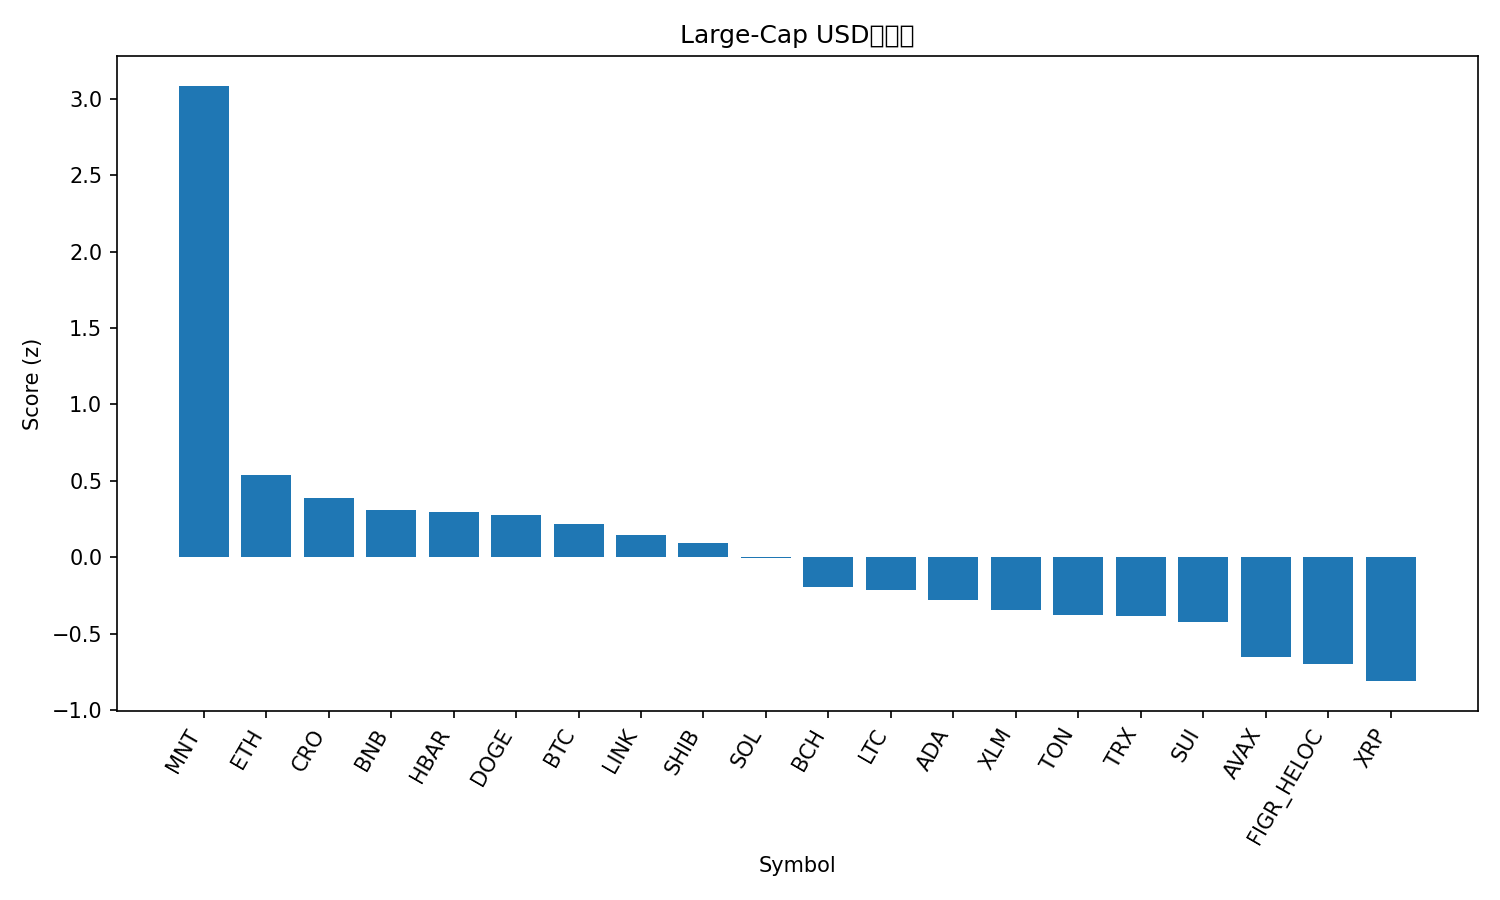

Source data for this figure (header and first rows):
rank, name, symbol, price, pct_1h, pct_24h, pct_7d, pct_1h_vs_btc, pct_24h_vs_btc, pct_7d_vs_btc, market_cap_rank, market_cap, volume_usd, score
1, Mantle, MNT, 2.36, 1.005, 12.07, 29.16, 0.7048, 10.93, 17.93, 31, 7683451710, 387408976, 3.086
2, Ethereum, ETH, 4610, 0.5149, 1.543, 12.32, 0.215, 0.4019, 1.087, 2, 556368990900, 29758882102, 0.5373
3, Cronos, CRO, 0.2102, 0.6772, -0.01481, 10.61, 0.3774, -1.156, -0.6192, 33, 7301883631, 35824338, 0.3897
4, BNB, BNB, 1229, -0.4725, 5.592, 22.64, -0.7723, 4.451, 11.41, 5, 171044737689, 3547288762, 0.3118
5, Hedera, HBAR, 0.2252, 0.4817, 1.978, 5.204, 0.1819, 0.8374, -6.027, 25, 9537694492, 213149691, 0.299
6, Dogecoin, DOGE, 0.2611, 0.2688, 1.735, 13.09, -0.03102, 0.5945, 1.858, 8, 39485186011, 2487719828, 0.2741
7, Bitcoin, BTC, 124695, 0.2998, 1.141, 11.23, 0.0, 0.0, 0.0, 1, 2484940037747, 54064440595, 0.2151
8, Chainlink, LINK, 22.43, 0.6481, -0.4845, 5.796, 0.3483, -1.625, -5.436, 15, 15211324613, 839652208, 0.1428
9, Shiba Inu, SHIB, 1.275e-05, 0.4228, 0.4187, 7.979, 0.123, -0.7221, -3.252, 32, 7510368941, 183097253, 0.09114
10, Solana, SOL, 234.2, 0.1051, 1.021, 13.08, -0.1947, -0.1195, 1.849, 6, 127732368585, 6153534631, -0.004244
11, Bitcoin Cash, BCH, 600.6, 0.1261, 0.5211, 8.981, -0.1738, -0.6197, -2.25, 23, 11972551925, 184586981, -0.1914
12, Litecoin, LTC, 120.1, 0.06736, -0.192, 13.83, -0.2325, -1.333, 2.596, 26, 9169584751, 588008442, -0.2112
13, Cardano, ADA, 0.8566, 0.159, -0.1144, 7.779, -0.1408, -1.255, -3.452, 11, 31300275210, 1438753409, -0.2822
14, Stellar, XLM, 0.4053, -0.1656, 1.321, 10.59, -0.4654, 0.1803, -0.6433, 19, 12957650664, 260096339, -0.3479
15, Toncoin, TON, 2.84, 0.005578, 0.8329, 5.811, -0.2942, -0.3078, -5.42, 34, 7147143369, 128864765, -0.3764
16, TRON, TRX, 0.3436, 0.1257, 0.4445, 3.02, -0.1741, -0.6963, -8.212, 10, 32519083640, 625031156, -0.3848
17, Sui, SUI, 3.62, -0.1801, 0.6061, 12, -0.4799, -0.5346, 0.7735, 18, 13122046823, 1082866319, -0.4233
18, Avalanche, AVAX, 30.55, -0.2158, 1.272, 2.755, -0.5156, 0.1314, -8.476, 20, 12899733252, 701616526, -0.6498
19, Figure Heloc, FIGR_HELOC, 0.9755, 0.0, 0.0, -0.5033, -0.2998, -1.141, -11.73, 21, 12531148856, 76517, -0.698
20, XRP, XRP, 3.0, -0.2008, -0.4943, 5.122, -0.5006, -1.635, -6.11, 3, 179419617837, 4737116686, -0.8106
21, Hyperliquid, HYPE, 48.71, -0.3306, -1.041, 5.577, -0.6304, -2.181, -5.654, 17, 13193759449, 461649077, -1.028
